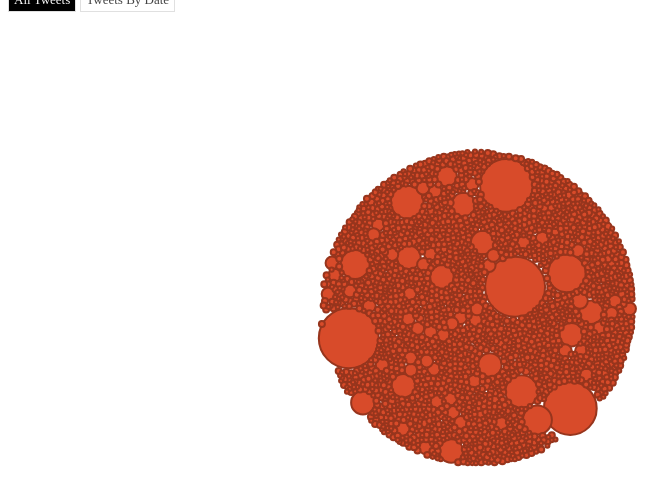
D3 v4 page, settled after 360 driven frames (6 s of simulated time); the page loaded 1 data file(s).


// ── js/forceBubble.js
const dflt = {
  width: 940,
  height: 600,
}

function bubbleForce(config){

  // Sizing 
  if (isNaN(config)){
    config = {};
  }
  const width = isNaN(config.width) ? dflt.width : config.width;
  const height = isNaN(config.height) ? dflt.height : config.height;

  // DOM selectors and list of nodes to display
  var svg = null;
  var bubbles = null;
  var nodes = [];

  // strength to apply to the position forces
  var forceStrength = 0.03;

  /*
  * Locations to move bubbles towards, depending
  * on which view mode is selected.
  */
  var center = { x: width / 2, y: height / 2 };
  var dateCenter = null; // defined in createNodes(), provide x value for each date

  /*
   * Provides a x value for each node to be used with the split by date
   * x force.
   */
  function nodeDatePos(d) {
    console.log(d)
    console.log(d.date)
    console.log(dateCenter(d.date))
    return dateCenter(d.date);
  }

  /*
  * Charge function that is called for each node.
  * As part of the ManyBody force.
  * This is what creates the repulsion between nodes.
  */
  function charge(d) {
    return -Math.pow(d.radius, 2.0) * forceStrength;
  }

   /*
   * Repositioning of the SVG circles§
   * based on the current x and y values of their bound node data.
   * These x and y values are modified by the force simulation.
   */
  function ticked() {
    bubbles
      .attr('cx', function (d) { return d.x; })
      .attr('cy', function (d) { return d.y; });
  }

  /*
   * This data manipulation function takes the raw data from
   * the CSV file and converts it into an array of node objects.
   */
  function createNodes(rawData) {
    
    rawData = rawData.filter(function(d) { return +d.retweets > 1200 })

    console.log(rawData.length);

    // Scale values
    var maxValue = d3.max(rawData, function (d) { return +d.retweets; });
    var radiusScale = d3.scalePow()
      .exponent(0.5)
      .range([2, 30])
      .domain([1200, maxValue]);

    // Scale dates
    var parseDate = d3.timeParse("%Y-%m-%d %H:%M:%S");
    var domain = d3.extent(rawData.map(function (d) {return parseDate(d.date); }));
    console.log("Domain", domain)
    dateCenter = d3
      .scaleTime()
      .range([200, width-200])
      .domain(domain)
      .nice()

    // transform to nodes
    var myNodes = rawData.map(function (d) {
      return {
        id: d.tweet_id,
        radius: radiusScale(+d.retweets),
        retweets: +d.retweets,
        likes: +d.likes,
        followers: +d.followers,
        user_name: d.user_name,
        date: parseDate(d.date),
        text: d.text,
        isRetweet: d.retweet_from_username,
        x: Math.random() * width,
        y: Math.random() * height
      };
    });

    // sort them to prevent occlusion of smaller nodes.
    myNodes.sort(function (a, b) { return b.retweets - a.retweets; });

    return myNodes;
  }

  // Here we create a force layout and
  // @v4 We create a force simulation now and
  //  add forces to it.
  var simulation = d3.forceSimulation()
    .velocityDecay(0.2)
    .force('x', d3.forceX().strength(forceStrength).x(center.x))
    .force('y', d3.forceY().strength(forceStrength).y(center.y))
    .force('charge', d3.forceManyBody().strength(charge))
    .on('tick', ticked);

  //  Force starts up automatically,
  //  which we don't want as there aren't any nodes yet.
  simulation.stop();

  // Nice looking colors - no reason to buck the trend
  // @v4 scales now have a flattened naming scheme
  var fillColor = d3.scaleOrdinal()
    .domain(['low', 'medium', 'high'])
    .range(['#d84b2a', '#beccae', '#7aa25c']);


  var chart = function chart(selector, rawData) {
    // convert raw data into nodes data
    nodes = createNodes(rawData);

    // Create a SVG element inside the provided selector
    // with desired size.
    svg = d3.select(selector)
      .append('svg')
      .attr('width', width)
      .attr('height', height);

    // Bind nodes data to what will become DOM elements to represent them.
    bubbles = svg.selectAll('.bubble')
      .data(nodes, function (d) { return d.id; });

    // Create new circle elements each with class `bubble`.
    // There will be one circle.bubble for each object in the nodes array.
    // Initially, their radius (r attribute) will be 0.
    // @v4 Selections are immutable, so lets capture the
    //  enter selection to apply our transtition to below.
    var bubblesE = bubbles.enter().append('circle')
      .classed('bubble', true)
      .attr('r', 0)
      .attr('fill', function (d) { return fillColor(d.group); })
      .attr('stroke', function (d) { return d3.rgb(fillColor(d.group)).darker(); })
      .attr('stroke-width', 2)
      //.on('mouseover', showDetail)
      //.on('mouseout', hideDetail);

    // @v4 Merge the original empty selection and the enter selection
    bubbles = bubbles.merge(bubblesE);

    // Fancy transition to make bubbles appear, ending with the
    // correct radius
    bubbles.transition()
      .duration(2000)
      .attr('r', function (d) { return d.radius; });

    // Set the simulation's nodes to our newly created nodes array.
    // @v4 Once we set the nodes, the simulation will start running automatically!
    simulation.nodes(nodes);

    // Set initial layout to single group.
    groupBubbles();
  };

    /*
   * Sets visualization in "single group mode".
   * The year labels are hidden and the force layout
   * tick function is set to move all nodes to the
   * center of the visualization.
   */
  function groupBubbles() {
    //hideYearTitles();

    // @v4 Reset the 'x' force to draw the bubbles to the center.
    simulation.force('x', d3.forceX().strength(forceStrength).x(center.x));
    simulation.force('y', d3.forceY().strength(forceStrength).y(center.y));

    // @v4 We can reset the alpha value and restart the simulation
    simulation.alpha(1).restart();
  }


  /*
   * Sets visualization in "split by year mode".
   * The year labels are shown and the force layout
   * tick function is set to move nodes to the
   * yearCenter of their data's year.
   */
  function splitBubbles() {
    //showYearTitles();

    // @v4 Reset the 'x' force to draw the bubbles to their year centers
    simulation.force('x', d3.forceX().strength(0.08).x(nodeDatePos));
    simulation.force('y', d3.forceY().strength(0.08).y(center.y));

    // @v4 We can reset the alpha value and restart the simulation
    simulation.alpha(1).restart();
  }

    /*
   * Externally accessible function (this is attached to the
   * returned chart function). Allows the visualization to toggle
   * between "single group" and "split by year" modes.
   *
   * displayName is expected to be a string and either 'year' or 'all'.
   */
  chart.toggleDisplay = function (displayName) {
    if (displayName === 'year') {
      splitBubbles();
    } else {
      groupBubbles();
    }
  };


  // return the chart function from closure.
  return chart;
}

/*
 * Below is the initialization code as well as some helper functions
 * to create a new bubble chart instance, load the data, and display it.
 */

var myBubbleChart = bubbleForce();

/*
 * Function called once data is loaded from CSV.
 * Calls bubble chart function to display inside #vis div.
 */
function display(error, data) {
  if (error) {
    console.log(error);
  }

  myBubbleChart('#vis', data);
}

/*
 * Sets up the layout buttons to allow for toggling between view modes.
 */
function setupButtons() {
  d3.select('#toolbar')
    .selectAll('.button')
    .on('click', function () {
      // Remove active class from all buttons
      d3.selectAll('.button').classed('active', false);
      // Find the button just clicked
      var button = d3.select(this);

      // Set it as the active button
      button.classed('active', true);

      // Get the id of the button
      var buttonId = button.attr('id');

      // Toggle the bubble chart based on
      // the currently clicked button.
      myBubbleChart.toggleDisplay(buttonId);
    });
}

/*
 * Helper function to convert a number into a string
 * and add commas to it to improve presentation.
 */
function addCommas(nStr) {
  nStr += '';
  var x = nStr.split('.');
  var x1 = x[0];
  var x2 = x.length > 1 ? '.' + x[1] : '';
  var rgx = /(\d+)(\d{3})/;
  while (rgx.test(x1)) {
    x1 = x1.replace(rgx, '$1' + ',' + '$2');
  }

  return x1 + x2;
}

// Load the data.
d3.csv('data/police|policier_tweets.csv', display);

// setup the buttons.
setupButtons();
// ── js/tooltip.js

/*
 * Creates tooltip with provided id that
 * floats on top of visualization.
 * Most styling is expected to come from CSS
 * so check out bubble_chart.css for more details.
 */
function floatingTooltip(tooltipId, width) {
  // Local variable to hold tooltip div for
  // manipulation in other functions.
  var tt = d3.select('body')
    .append('div')
    .attr('class', 'tooltip')
    .attr('id', tooltipId)
    .style('pointer-events', 'none');

  // Set a width if it is provided.
  if (width) {
    tt.style('width', width);
  }

  // Initially it is hidden.
  hideTooltip();

  /*
   * Display tooltip with provided content.
   *
   * content is expected to be HTML string.
   *
   * event is d3.event for positioning.
   */
  function showTooltip(content, event) {
    tt.style('opacity', 1.0)
      .html(content);

    updatePosition(event);
  }

  /*
   * Hide the tooltip div.
   */
  function hideTooltip() {
    tt.style('opacity', 0.0);
  }

  /*
   * Figure out where to place the tooltip
   * based on d3 mouse event.
   */
  function updatePosition(event) {
    var xOffset = 20;
    var yOffset = 10;

    var ttw = tt.style('width');
    var tth = tt.style('height');

    var wscrY = window.scrollY;
    var wscrX = window.scrollX;

    var curX = (document.all) ? event.clientX + wscrX : event.pageX;
    var curY = (document.all) ? event.clientY + wscrY : event.pageY;
    var ttleft = ((curX - wscrX + xOffset * 2 + ttw) > window.innerWidth) ?
                 curX - ttw - xOffset * 2 : curX + xOffset;

    if (ttleft < wscrX + xOffset) {
      ttleft = wscrX + xOffset;
    }

    var tttop = ((curY - wscrY + yOffset * 2 + tth) > window.innerHeight) ?
                curY - tth - yOffset * 2 : curY + yOffset;

    if (tttop < wscrY + yOffset) {
      tttop = curY + yOffset;
    }

    tt
      .style('top', tttop + 'px')
      .style('left', ttleft + 'px');
  }

  return {
    showTooltip: showTooltip,
    hideTooltip: hideTooltip,
    updatePosition: updatePosition
  };
}

### data: data/police|policier_tweets.csv
tweet_id, user_id, user_name, followers, following, likes, retweets, date, reply_to_id, reply_to_username, user_mentions_ids, user_mentions_names, text, retweet_from_id, retweet_from_username, retweet_from_tweet_id
1273228365009387520, 1261939181762367488, BDB_BE, 2, 163, 0, 131, 2020-06-17 12:17:52, , , ['1086940088217600000'], ['CerveauxNon'], RT @CerveauxNon: policier 1 : pas de vio…, 1086940088217600000, CerveauxNon, 1273222597505884160
1273228295954407426, 4180729480, christe31187281, 21, 49, 0, 26, 2020-06-17 12:17:35, , , ['133663801'], ['BFMTV'], RT @BFMTV: INFO BFMTV - Manifestations d…, 133663801, BFMTV, 1273195681163984896
1273228238299566088, 701550654893006853, yangtseetune, 27, 152, 0, 131, 2020-06-17 12:17:22, , , ['1086940088217600000'], ['CerveauxNon'], RT @CerveauxNon: policier 1 : pas de vio…, 1086940088217600000, CerveauxNon, 1273222597505884160
1273228167818498048, 126507472, Ladjiclass, 2247, 587, 0, 131, 2020-06-17 12:17:05, , , ['1086940088217600000'], ['CerveauxNon'], RT @CerveauxNon: policier 1 : pas de vio…, 1086940088217600000, CerveauxNon, 1273222597505884160
1273228166946066433, 224419316, Husky_31, 344, 1621, 0, 131, 2020-06-17 12:17:05, , , ['1086940088217600000'], ['CerveauxNon'], RT @CerveauxNon: policier 1 : pas de vio…, 1086940088217600000, CerveauxNon, 1273222597505884160
1273228121077100544, 1150568667354161152, JulHis2, 12, 40, 0, 131, 2020-06-17 12:16:54, , , ['1086940088217600000'], ['CerveauxNon'], RT @CerveauxNon: policier 1 : pas de vio…, 1086940088217600000, CerveauxNon, 1273222597505884160
1273228097547100160, 246851551, harmakhis_77, 806, 908, 1, 0, 2020-06-17 12:16:48, , , [], [], Allô la police ??On a détecté un "Miguel…, , , 
1273228082594353153, 1148487114293743616, NovaJunky, 34, 870, 0, 131, 2020-06-17 12:16:44, , , ['1086940088217600000'], ['CerveauxNon'], RT @CerveauxNon: policier 1 : pas de vio…, 1086940088217600000, CerveauxNon, 1273222597505884160
1273228065297096704, 820694904850567168, DayGautier, 1474, 885, 0, 18, 2020-06-17 12:16:40, , , ['104034000'], ['Cemil'], RT @Cemil: En haut, une violente infirmi…, 104034000, Cemil, 1273181134856302593
1273228030224281607, 1252584525789569025, GonzaGonzales9, 4, 48, 0, 131, 2020-06-17 12:16:32, , , ['1086940088217600000'], ['CerveauxNon'], RT @CerveauxNon: policier 1 : pas de vio…, 1086940088217600000, CerveauxNon, 1273222597505884160
1273228011043602433, 988724972016357376, Sanjugoban, 16, 189, 0, 131, 2020-06-17 12:16:27, , , ['1086940088217600000'], ['CerveauxNon'], RT @CerveauxNon: policier 1 : pas de vio…, 1086940088217600000, CerveauxNon, 1273222597505884160
1273227970442862593, 924649996678549504, nninnaa_a, 357, 485, 0, 131, 2020-06-17 12:16:18, , , ['1086940088217600000'], ['CerveauxNon'], RT @CerveauxNon: policier 1 : pas de vio…, 1086940088217600000, CerveauxNon, 1273222597505884160
1273227952004698112, 937381248841977856, revmondiale, 184, 435, 0, 131, 2020-06-17 12:16:13, , , ['1086940088217600000'], ['CerveauxNon'], RT @CerveauxNon: policier 1 : pas de vio…, 1086940088217600000, CerveauxNon, 1273222597505884160
1273227949572063234, 1660465572, Theo_Lrs, 349, 177, 0, 55, 2020-06-17 12:16:13, , , ['544573927'], ['ReacNoire'], RT @ReacNoire: Je viens de capter que qu…, 544573927, ReacNoire, 1273135869613006848
1273227904747528198, 955468630107488257, marieLouvv, 225, 1186, 0, 131, 2020-06-17 12:16:02, , , ['1086940088217600000'], ['CerveauxNon'], RT @CerveauxNon: policier 1 : pas de vio…, 1086940088217600000, CerveauxNon, 1273222597505884160
1273227900305715201, 425991223, HerzatzFish, 401, 537, 0, 131, 2020-06-17 12:16:01, , , ['1086940088217600000'], ['CerveauxNon'], RT @CerveauxNon: policier 1 : pas de vio…, 1086940088217600000, CerveauxNon, 1273222597505884160
1273227813101895680, 959571239718318080, NanaBalorda, 10, 147, 0, 131, 2020-06-17 12:15:40, , , ['1086940088217600000'], ['CerveauxNon'], RT @CerveauxNon: policier 1 : pas de vio…, 1086940088217600000, CerveauxNon, 1273222597505884160
1273227758894809090, 1259628535272148993, glowinlou, 27, 41, 0, 131, 2020-06-17 12:15:27, , , ['1086940088217600000'], ['CerveauxNon'], RT @CerveauxNon: policier 1 : pas de vio…, 1086940088217600000, CerveauxNon, 1273222597505884160
1273227693585293318, 1231610524871294978, ULQNCPLM, 1, 24, 0, 131, 2020-06-17 12:15:12, , , ['1086940088217600000'], ['CerveauxNon'], RT @CerveauxNon: policier 1 : pas de vio…, 1086940088217600000, CerveauxNon, 1273222597505884160
1273227686807310336, 160018965, Adamas_FR, 1125, 614, 0, 131, 2020-06-17 12:15:10, , , ['1086940088217600000'], ['CerveauxNon'], RT @CerveauxNon: policier 1 : pas de vio…, 1086940088217600000, CerveauxNon, 1273222597505884160
1273227651331887105, 898243293284372481, MoonlightBlois, 242, 287, 0, 131, 2020-06-17 12:15:02, , , ['1086940088217600000'], ['CerveauxNon'], RT @CerveauxNon: policier 1 : pas de vio…, 1086940088217600000, CerveauxNon, 1273222597505884160
1273227606213701633, 764819698840109056, ervisayasan, 374, 131, 0, 131, 2020-06-17 12:14:51, , , ['1086940088217600000'], ['CerveauxNon'], RT @CerveauxNon: policier 1 : pas de vio…, 1086940088217600000, CerveauxNon, 1273222597505884160
1273227515373510656, 973633886755356673, GBOU66, 2065, 175, 0, 131, 2020-06-17 12:14:29, , , ['1086940088217600000'], ['CerveauxNon'], RT @CerveauxNon: policier 1 : pas de vio…, 1086940088217600000, CerveauxNon, 1273222597505884160
1273227442459676672, 19067740, fonzybanana, 1966, 1980, 0, 131, 2020-06-17 12:14:12, , , ['1086940088217600000'], ['CerveauxNon'], RT @CerveauxNon: policier 1 : pas de vio…, 1086940088217600000, CerveauxNon, 1273222597505884160
1273227432410177536, 206902044, ConradMaj, 441, 865, 0, 131, 2020-06-17 12:14:09, , , ['1086940088217600000'], ['CerveauxNon'], RT @CerveauxNon: policier 1 : pas de vio…, 1086940088217600000, CerveauxNon, 1273222597505884160
1273227409136005122, 1113894301816250369, Yessah__2, 314, 244, 0, 131, 2020-06-17 12:14:04, , , ['1086940088217600000'], ['CerveauxNon'], RT @CerveauxNon: policier 1 : pas de vio…, 1086940088217600000, CerveauxNon, 1273222597505884160
… [head cut at 6 KiB]